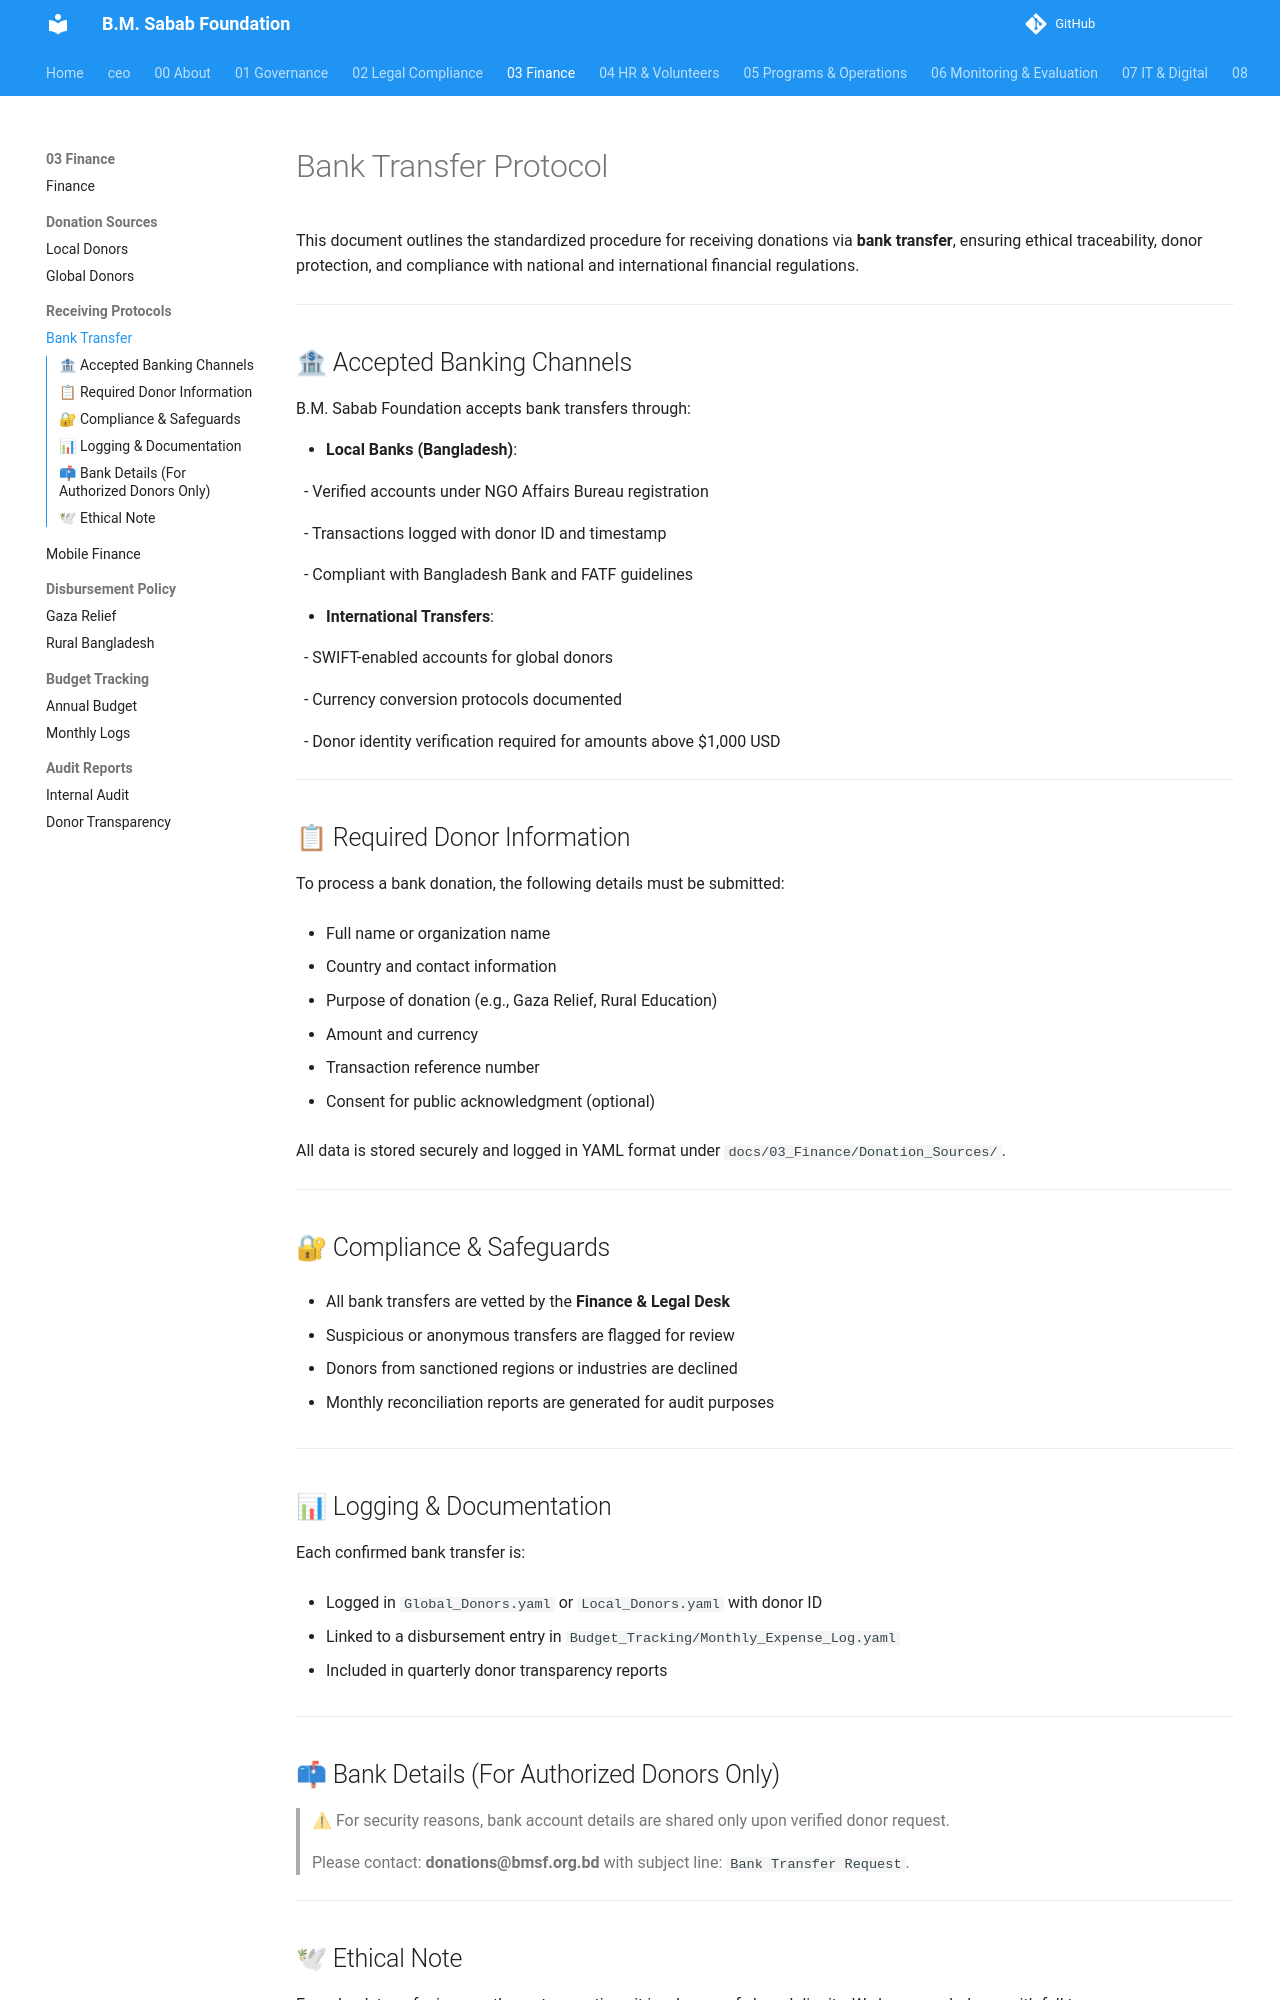

repository: mj-nexara/bmsf · page: 03_Finance/Fund_Receiving_Protocols/Bank_Transfer/index.html · generator: mkdocs

# Bank Transfer Protocol



This document outlines the standardized procedure for receiving donations via **bank transfer**, ensuring ethical traceability, donor protection, and compliance with national and international financial regulations.



---



## 🏦 Accepted Banking Channels



B.M. Sabab Foundation accepts bank transfers through:



- **Local Banks (Bangladesh)**:

&nbsp; - Verified accounts under NGO Affairs Bureau registration

&nbsp; - Transactions logged with donor ID and timestamp

&nbsp; - Compliant with Bangladesh Bank and FATF guidelines



- **International Transfers**:

&nbsp; - SWIFT-enabled accounts for global donors

&nbsp; - Currency conversion protocols documented

&nbsp; - Donor identity verification required for amounts above $1,000 USD



---



## 📋 Required Donor Information



To process a bank donation, the following details must be submitted:



- Full name or organization name

- Country and contact information

- Purpose of donation (e.g., Gaza Relief, Rural Education)

- Amount and currency

- Transaction reference number

- Consent for public acknowledgment (optional)



All data is stored securely and logged in YAML format under `docs/03_Finance/Donation_Sources/`.



---



## 🔐 Compliance & Safeguards



- All bank transfers are vetted by the **Finance & Legal Desk**

- Suspicious or anonymous transfers are flagged for review

- Donors from sanctioned regions or industries are declined

- Monthly reconciliation reports are generated for audit purposes



---



## 📊 Logging & Documentation



Each confirmed bank transfer is:



- Logged in `Global_Donors.yaml` or `Local_Donors.yaml` with donor ID

- Linked to a disbursement entry in `Budget_Tracking/Monthly_Expense_Log.yaml`

- Included in quarterly donor transparency reports



---



## 📫 Bank Details (For Authorized Donors Only)



> ⚠ For security reasons, bank account details are shared only upon verified donor request.  

> Please contact: **donations@bmsf.org.bd** with subject line: `Bank Transfer Request`.



---
